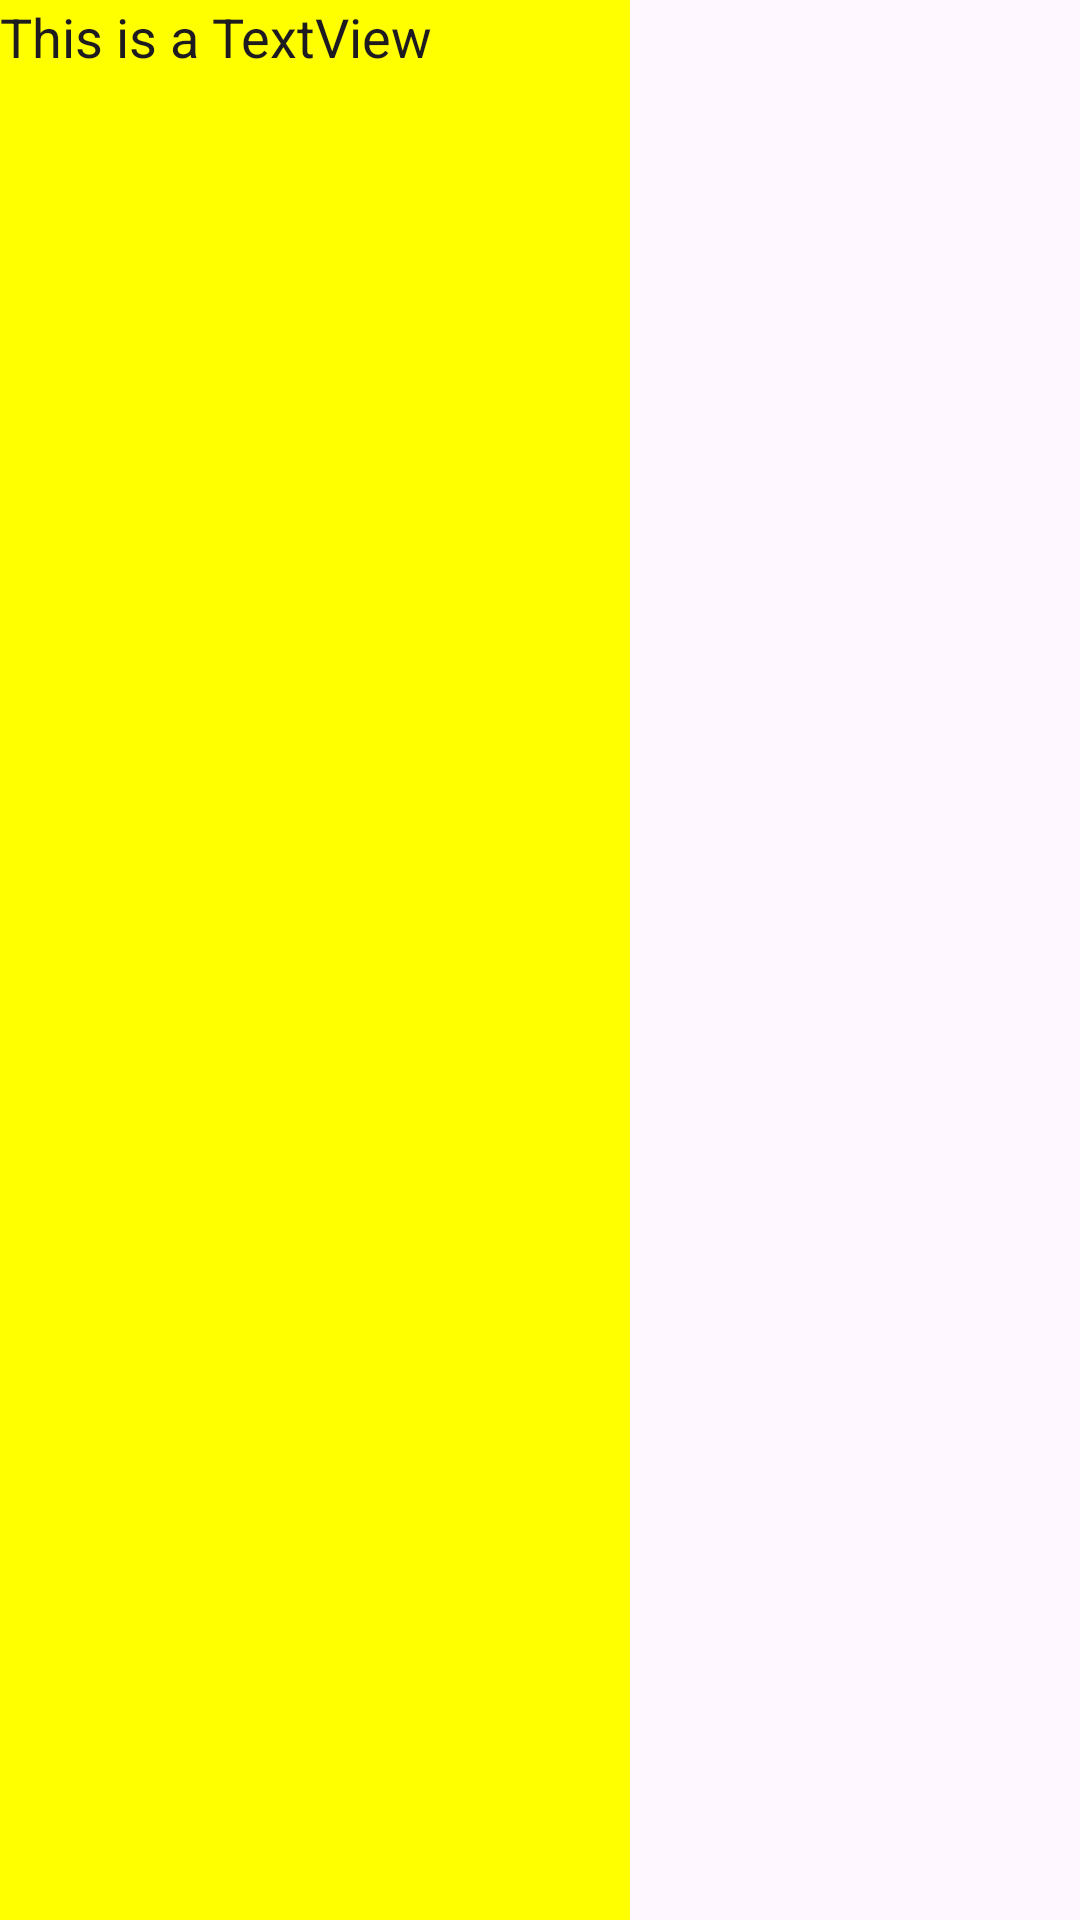

Android layout source for this screen:
<!-- AndroidManifest.xml: application theme Theme.L02 -->
<!-- res/layout/exercise2a.xml -->
<?xml version="1.0" encoding="utf-8"?>
<LinearLayout xmlns:android="http://schemas.android.com/apk/res/android"
    xmlns:app="http://schemas.android.com/apk/res-auto"
    android:layout_width="match_parent"
    android:layout_height="match_parent"
    android:orientation="vertical">

    <EditText
        android:id="@+id/editTextText"
        android:layout_width="wrap_content"
        android:layout_height="wrap_content"
        android:layout_weight="1"
        android:background="#FFFF00"
        android:ems="10"
        android:gravity="top"
        android:inputType="text"
        android:text="This is a TextView"
        android:textColorHighlight="#FFEB3B" />

</LinearLayout>
<!-- resources referenced by this layout -->
<resources>
  <style name="Theme.L02" parent="Base.Theme.L02" />
  <style name="Base.Theme.L02" parent="Theme.Material3.DayNight.NoActionBar">
          
          
      </style>
</resources>
